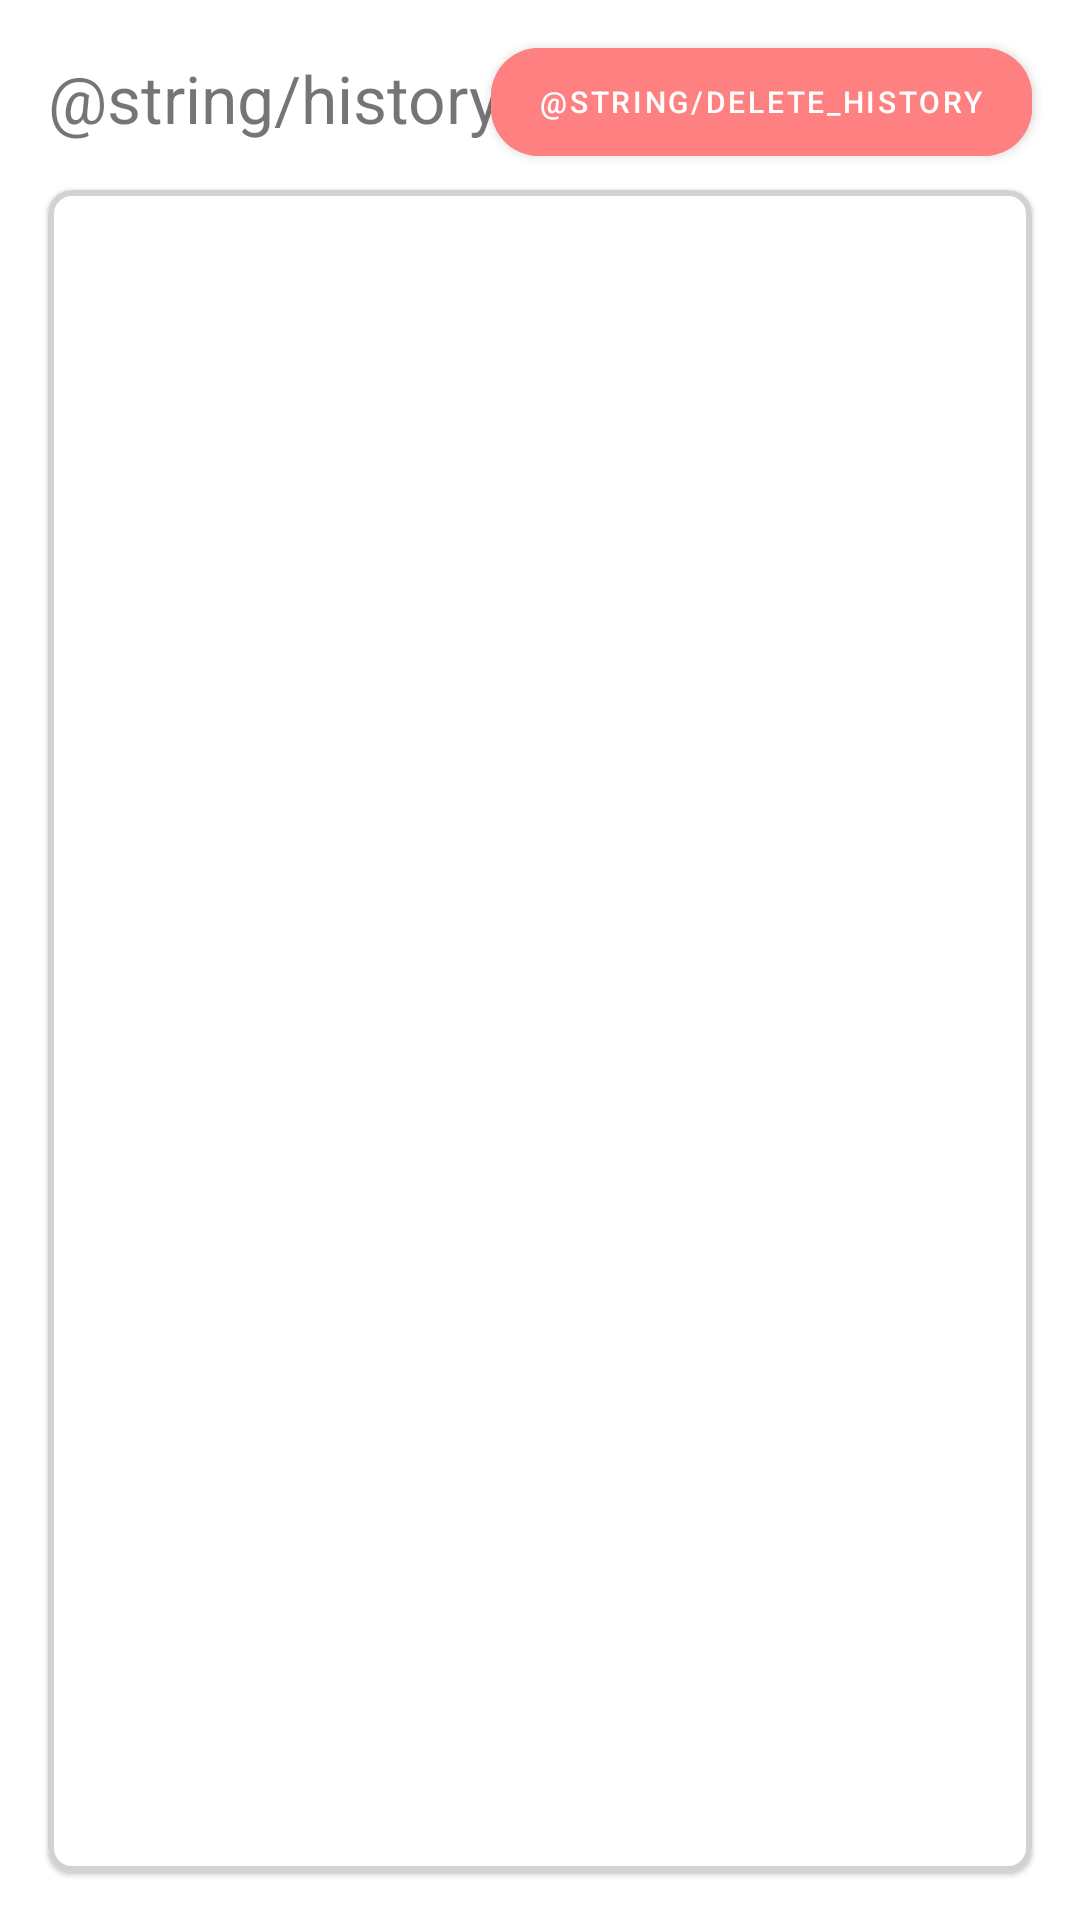

The Android layout XML behind this screen, and the referenced resources:
<!-- AndroidManifest.xml: application theme Theme.YourBank -->
<!-- res/layout/history_fragment.xml -->
<?xml version="1.0" encoding="utf-8"?>
<androidx.constraintlayout.widget.ConstraintLayout xmlns:android="http://schemas.android.com/apk/res/android"
    xmlns:app="http://schemas.android.com/apk/res-auto"
    xmlns:tools="http://schemas.android.com/tools"
    android:layout_width="match_parent"
    android:layout_height="match_parent">

    <TextView
        android:id="@+id/textHistoryHeader"
        android:layout_width="wrap_content"
        android:layout_height="wrap_content"
        android:layout_marginStart="16dp"
        android:layout_marginTop="18dp"
        android:text="@string/history_header"
        android:textSize="22sp"
        app:layout_constraintStart_toStartOf="parent"
        app:layout_constraintTop_toTopOf="parent" />

    <com.google.android.material.button.MaterialButton
        android:id="@+id/deleteHistory"
        android:layout_width="wrap_content"
        android:layout_height="wrap_content"
        android:layout_marginTop="10dp"
        android:layout_marginEnd="16dp"
        android:backgroundTint="#FF8080"
        android:text="@string/delete_history"
        android:textSize="10sp"
        app:cornerRadius="16dp"
        app:layout_constraintEnd_toEndOf="parent"
        app:layout_constraintTop_toTopOf="parent"
        tools:ignore="SmallSp" />

    <com.google.android.material.card.MaterialCardView
        android:layout_width="match_parent"
        android:layout_height="0dp"
        android:layout_marginHorizontal="16dp"
        android:layout_marginVertical="16dp"
        app:cardCornerRadius="8dp"
        app:layout_constraintBottom_toBottomOf="parent"
        app:layout_constraintEnd_toEndOf="parent"
        app:layout_constraintStart_toStartOf="parent"
        app:layout_constraintTop_toBottomOf="@+id/textHistoryHeader"
        app:strokeColor="#D3D2D2"
        app:strokeWidth="2dp">

        <androidx.recyclerview.widget.RecyclerView
            android:id="@+id/recyclerHistory"
            android:layout_width="match_parent"
            android:layout_height="match_parent"
            android:layout_marginHorizontal="4dp">

        </androidx.recyclerview.widget.RecyclerView>

    </com.google.android.material.card.MaterialCardView>

</androidx.constraintlayout.widget.ConstraintLayout>
<!-- resources referenced by this layout -->
<resources>
  <style name="Theme.YourBank" parent="Theme.MaterialComponents.DayNight.NoActionBar">
          
          <item name="colorPrimary">@color/purple_500</item>
          <item name="colorPrimaryVariant">@color/purple_700</item>
          <item name="colorOnPrimary">@color/white</item>
          
          <item name="colorSecondary">@color/teal_200</item>
          <item name="colorSecondaryVariant">@color/teal_700</item>
          <item name="colorOnSecondary">@color/black</item>
          
          <item name="android:statusBarColor">#BAADD8</item>
          
      </style>
  <!-- not gathered from this repository: default colours our renderer supplied (Android Studio template values) -->
  <color name="purple_500">#FF6200EE</color>
  <color name="purple_700">#FF3700B3</color>
  <color name="teal_200">#FF03DAC5</color>
  <color name="teal_700">#FF018786</color>
  <color name="black">#FF000000</color>
  <color name="white">#FFFFFFFF</color>
</resources>
